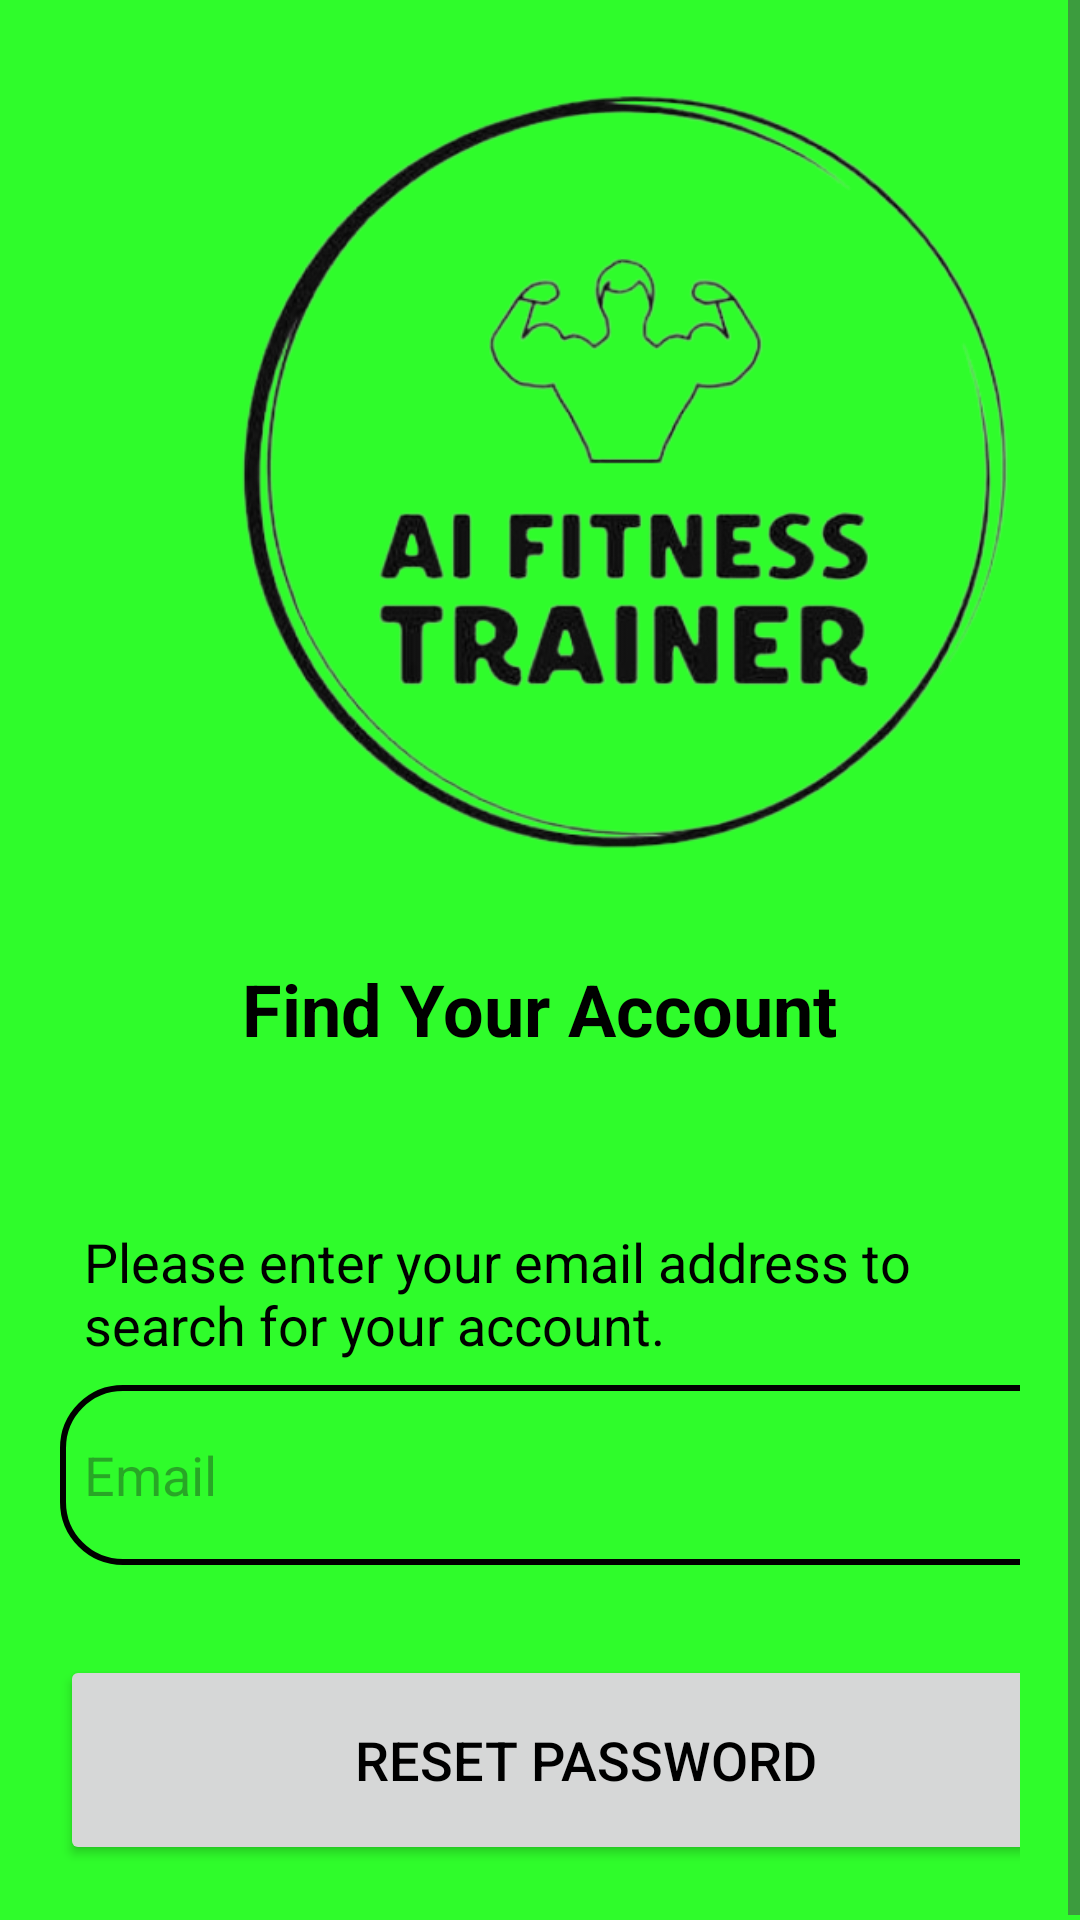

Android layout source for this screen:
<!-- AndroidManifest.xml: application theme Theme.AIFitnessTrainer -->
<!-- res/layout/activity_forgotten_password.xml -->
<?xml version="1.0" encoding="utf-8"?>
<ScrollView xmlns:android="http://schemas.android.com/apk/res/android"
    xmlns:app="http://schemas.android.com/apk/res-auto"
    xmlns:tools="http://schemas.android.com/tools"
    android:layout_width="match_parent"
    android:layout_height="match_parent"
    android:background="@color/Grey"
    tools:context=".Forgotten_password">
    <LinearLayout
        android:layout_width="match_parent"
        android:layout_height="wrap_content"
        android:orientation="vertical">
        <ImageView
            android:layout_width="274dp"
            android:layout_height="312dp"
            android:layout_centerInParent="true"
            android:src="@drawable/logo_removebg"
            android:layout_marginLeft="70dp"
            />
        <TextView
            android:layout_width="wrap_content"
            android:layout_height="wrap_content"
            android:layout_gravity="center"
            android:padding="8dp"
            android:text="Find Your Account"
            android:textColor="@color/black"
            android:textSize="24sp"
            android:textStyle="bold"
            />
        <LinearLayout
            android:layout_width="match_parent"
            android:layout_height="wrap_content"
            android:orientation="vertical"
            android:layout_marginTop="20dp"
            android:padding="20dp">
            <TextView
                android:id="@+id/user_name"
                android:layout_width="wrap_content"
                android:layout_height="wrap_content"
                android:padding="8dp"
                android:text="Please enter your email address to search for your account."
                android:textColor="@color/black"
                android:textSize="18sp"
                />
            <EditText
                android:layout_width="350dp"
                android:layout_height="60dp"
                android:id="@+id/email"
                android:background="@drawable/lavender_border"
                android:padding="8dp"
                android:hint="Email"
                android:textColor="@color/black"
                android:drawablePadding="8dp"/>
            <Button
                android:layout_width="350dp"
                android:layout_height="70dp"
                android:text="Reset Password"
                android:id="@+id/Reset_Password"
                android:textSize="18sp"
                android:layout_marginTop="30dp"
                app:cornerRadius = "30dp"/>
        </LinearLayout>
    </LinearLayout>

</ScrollView>
<!-- resources referenced by this layout -->
<resources>
  <color name="Grey">#2ffc2b</color>
  <color name="black">#FF000000</color>
  <!-- drawable lavender_border (drawable) -->
  <?xml version="1.0" encoding="utf-8"?>
  <shape xmlns:android="http://schemas.android.com/apk/res/android"
  android:shape="rectangle">
  <corners
      android:radius="20dp"/>
  <stroke
      android:color="@color/black"
      android:width="2dp"/>
  <solid
      android:color="@color/colorbg"/>
  </shape>
  <!-- drawable logo_removebg: png bitmap (drawable, 123009 bytes) -->
  <style name="Theme.AIFitnessTrainer" parent="Base.Theme.AIFitnessTrainer">
          <item name="colorPrimary">@color/black</item>
          <item name="colorPrimaryVariant">@color/Grey</item>
          <item name="colorOnPrimary">@color/white</item>
          <item name="android:statusBarColor">?attr/colorPrimaryVariant</item>
          <item name="android:textColorPrimary">@color/black</item>
      </style>
  <color name="colorbg">#2ffc2b</color>
  <style name="Base.Theme.AIFitnessTrainer" parent="Theme.Material3.DayNight.NoActionBar">
          
          
          <item name="colorPrimary">@color/black</item>
          <item name="colorPrimaryVariant">@color/Grey</item>
          <item name="colorOnPrimary">@color/white</item>
          <item name="android:statusBarColor">?attr/colorPrimaryVariant</item>
          <item name="android:textColorPrimary">@color/black</item>
      </style>
  <color name="white">#FFFFFFFF</color>
</resources>
